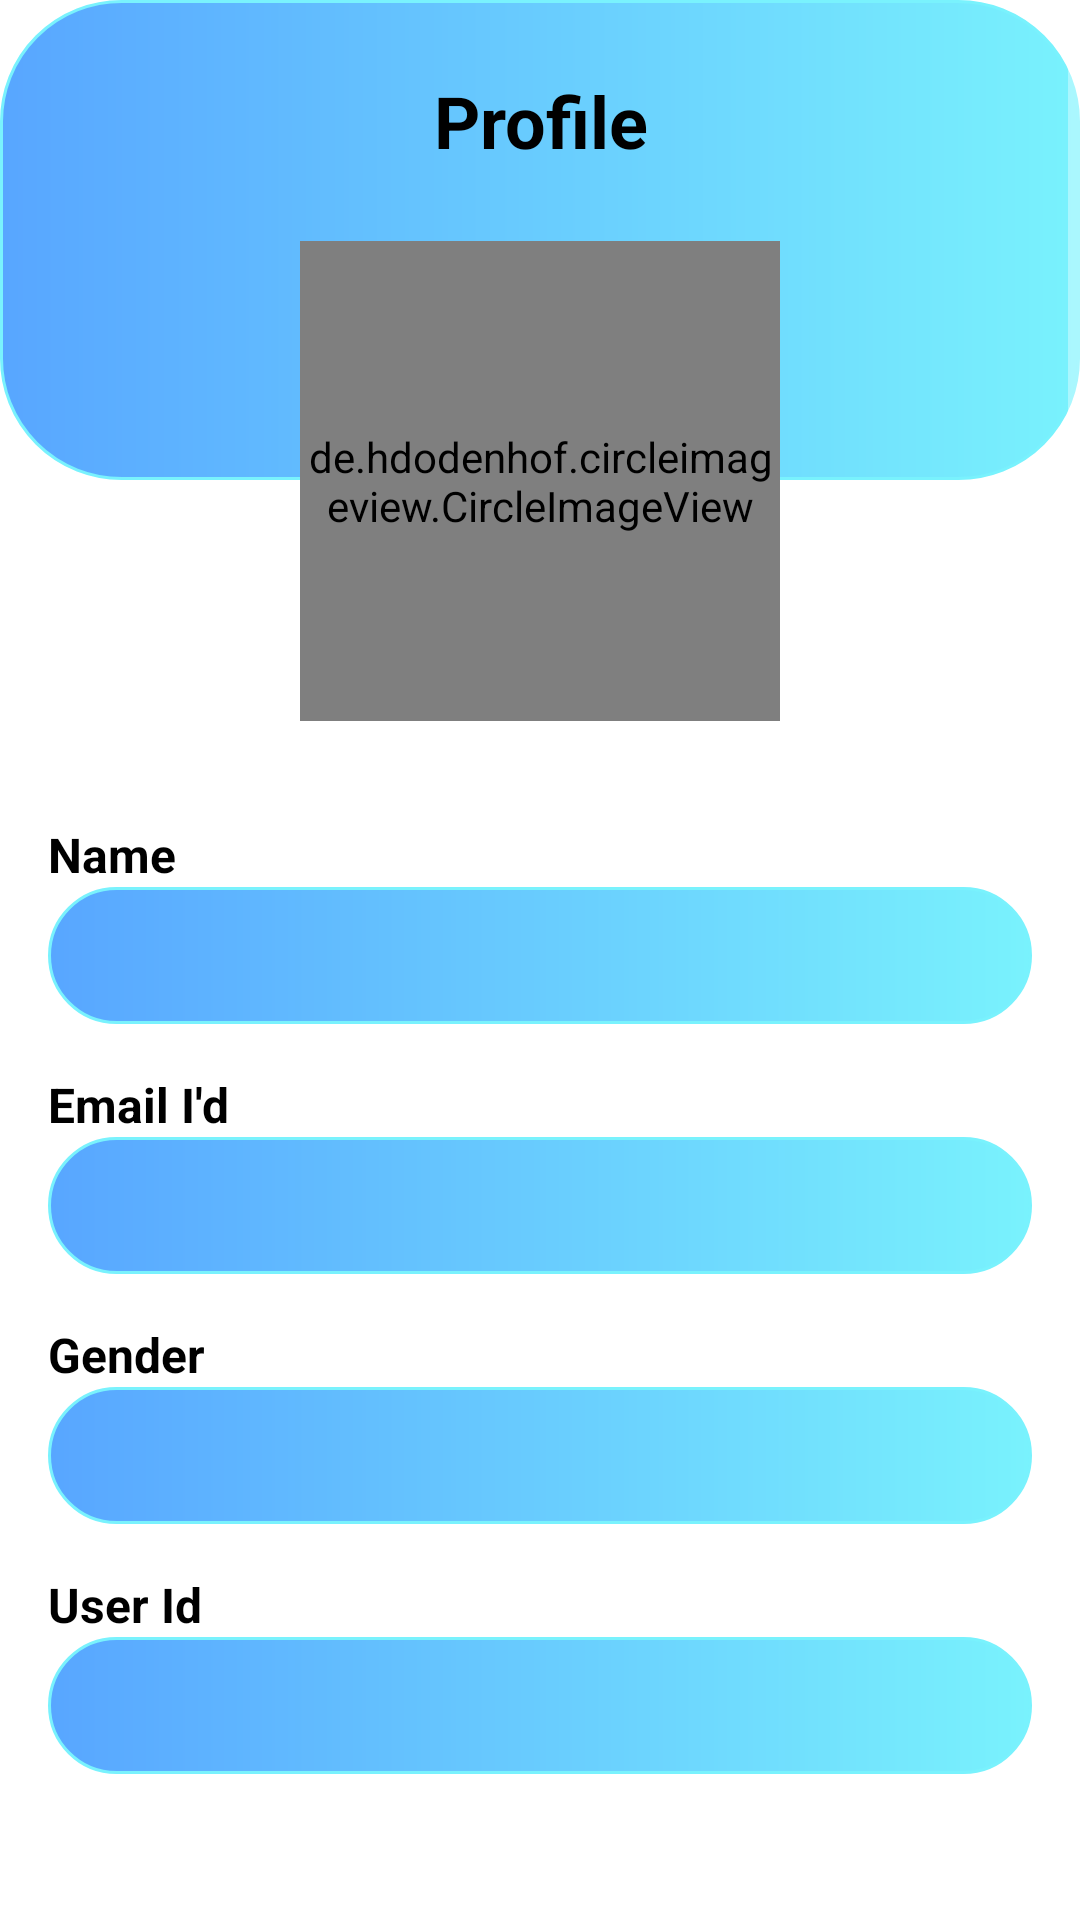

Reconstruct the res/layout file that produces this screen, plus the resources it refers to.
<!-- AndroidManifest.xml: application theme Theme.Fishfolio -->
<!-- res/layout/fragment_profile.xml -->
<?xml version="1.0" encoding="utf-8"?>
<ScrollView
    xmlns:android="http://schemas.android.com/apk/res/android"
    xmlns:tools="http://schemas.android.com/tools"
    android:id="@+id/profileFrame"
    tools:context=".ProfileFragment"
    android:layout_width="match_parent"
    android:layout_height="match_parent"
    style="@style/BACKGROUND">

    <RelativeLayout
        android:layout_width="match_parent"
        android:layout_height="wrap_content">

        
        <View
            android:id="@+id/semiCircle"
            android:layout_width="match_parent"
            android:layout_height="160dp"
            android:layout_alignParentTop="true"
            style="@style/PROFILE_HEADER_BG"/>

        

        <de.hdodenhof.circleimageview.CircleImageView
            android:id="@+id/userProfilePic"
            android:layout_width="160dp"
            android:layout_height="160dp"
            android:layout_below="@id/semiCircle"
            android:layout_centerHorizontal="true"
            android:layout_marginTop="-80dp"
            android:src="@drawable/profilephoto"
            android:scaleType="centerCrop"/>

        

        <TextView
            android:layout_height="wrap_content"
            android:layout_width="match_parent"
            android:text="Profile"
            android:textSize="24dp"
            android:gravity="center"
            android:textStyle="bold"
            android:paddingTop="24dp"
            style="@style/TEXT_COLOR"/>

        <LinearLayout
            android:layout_width="match_parent"
            android:layout_height="match_parent"
            android:orientation="vertical"
            android:layout_marginTop="250dp">

            

            <LinearLayout
                android:layout_width="match_parent"
                android:layout_height="wrap_content"
                android:layout_marginTop="24dp"
                android:layout_marginLeft="16dp"
                android:layout_marginRight="16dp"
                android:orientation="vertical">

                <TextView
                    android:layout_width="wrap_content"
                    android:layout_height="wrap_content"
                    android:text="Name"
                    android:textSize="16sp"
                    android:textStyle="bold"
                    style="@style/TEXT_COLOR"/>

                <TextView
                    android:id="@+id/tvFullName"
                    android:layout_width="match_parent"
                    android:layout_height="wrap_content"
                    android:textSize="16sp"
                    android:padding="12dp"
                    style="@style/PROFILE_TEXTBOX_BG"/>
            </LinearLayout>

            

            <LinearLayout
                android:layout_width="match_parent"
                android:layout_height="wrap_content"
                android:layout_marginTop="16dp"
                android:layout_marginLeft="16dp"
                android:layout_marginRight="16dp"
                android:orientation="vertical">

                <TextView
                    android:layout_width="wrap_content"
                    android:layout_height="wrap_content"
                    android:text="Email I'd"
                    android:textSize="16sp"
                    android:textStyle="bold"
                    style="@style/TEXT_COLOR"/>

                <TextView
                    android:id="@+id/tvEmail"
                    android:layout_width="match_parent"
                    android:layout_height="wrap_content"
                    android:textSize="16sp"
                    android:padding="12dp"
                    style="@style/PROFILE_TEXTBOX_BG"/>
            </LinearLayout>

            
            <LinearLayout
                android:layout_width="match_parent"
                android:layout_height="wrap_content"
                android:layout_marginTop="16dp"
                android:layout_marginLeft="16dp"
                android:layout_marginRight="16dp"
                android:orientation="vertical">

                <TextView
                    android:layout_width="wrap_content"
                    android:layout_height="wrap_content"
                    android:text="Gender"
                    android:textSize="16sp"
                    android:textStyle="bold"
                    style="@style/TEXT_COLOR"/>

                <TextView
                    android:id="@+id/tvGender"
                    android:layout_width="match_parent"
                    android:layout_height="wrap_content"
                    android:textSize="16sp"
                    android:padding="12dp"
                    style="@style/PROFILE_TEXTBOX_BG"/>
            </LinearLayout>


            <LinearLayout
                android:layout_width="match_parent"
                android:layout_height="wrap_content"
                android:layout_marginTop="16dp"
                android:layout_marginLeft="16dp"
                android:layout_marginRight="16dp"
                android:orientation="vertical">

                <TextView
                    android:layout_width="wrap_content"
                    android:layout_height="wrap_content"
                    android:text="User Id"
                    android:textSize="16sp"
                    android:textStyle="bold"
                    style="@style/TEXT_COLOR"/>

                <TextView
                    android:id="@+id/tvUserId"
                    android:layout_width="match_parent"
                    android:layout_height="wrap_content"
                    android:textSize="16sp"
                    android:padding="12dp"
                    android:layout_marginBottom="50dp"
                    style="@style/PROFILE_TEXTBOX_BG"/>
            </LinearLayout>

        </LinearLayout>

    </RelativeLayout>
</ScrollView>
<!-- resources referenced by this layout -->
<resources>
  <style name="BACKGROUND">
          <item name="android:background">@color/white</item>
      </style>
  <style name="PROFILE_HEADER_BG">
          <item name="android:background">@drawable/profile_header_bg_lightmode</item>
      </style>
  <style name="PROFILE_TEXTBOX_BG">
          <item name="android:background">@drawable/profile_header_bg_lightmode</item>
          <item name="android:textColor">@color/black</item>
      </style>
  <style name="TEXT_COLOR">
          <item name="android:textColor">@color/black</item>
      </style>
  <style name="Theme.Fishfolio" parent="Base.Theme.Fishfolio" />
  <!-- drawable profile_header_bg_lightmode (drawable) -->
  <?xml version="1.0" encoding="utf-8"?>
  <shape android:shape="rectangle" xmlns:android="http://schemas.android.com/apk/res/android">
  
      <gradient android:angle="0" android:startColor="#58A6FF" android:endColor="#79F2FD"/>
      <corners android:radius="40dp"/>
      <stroke android:width="1dp" android:color="#79F2FD"/>
  </shape>
  <style name="Base.Theme.Fishfolio" parent="Theme.MaterialComponents.NoActionBar">
          
          
      </style>
  <!-- not gathered from this repository: default colours our renderer supplied (Android Studio template values) -->
  <color name="black">#FF000000</color>
  <color name="white">#FFFFFFFF</color>
</resources>
